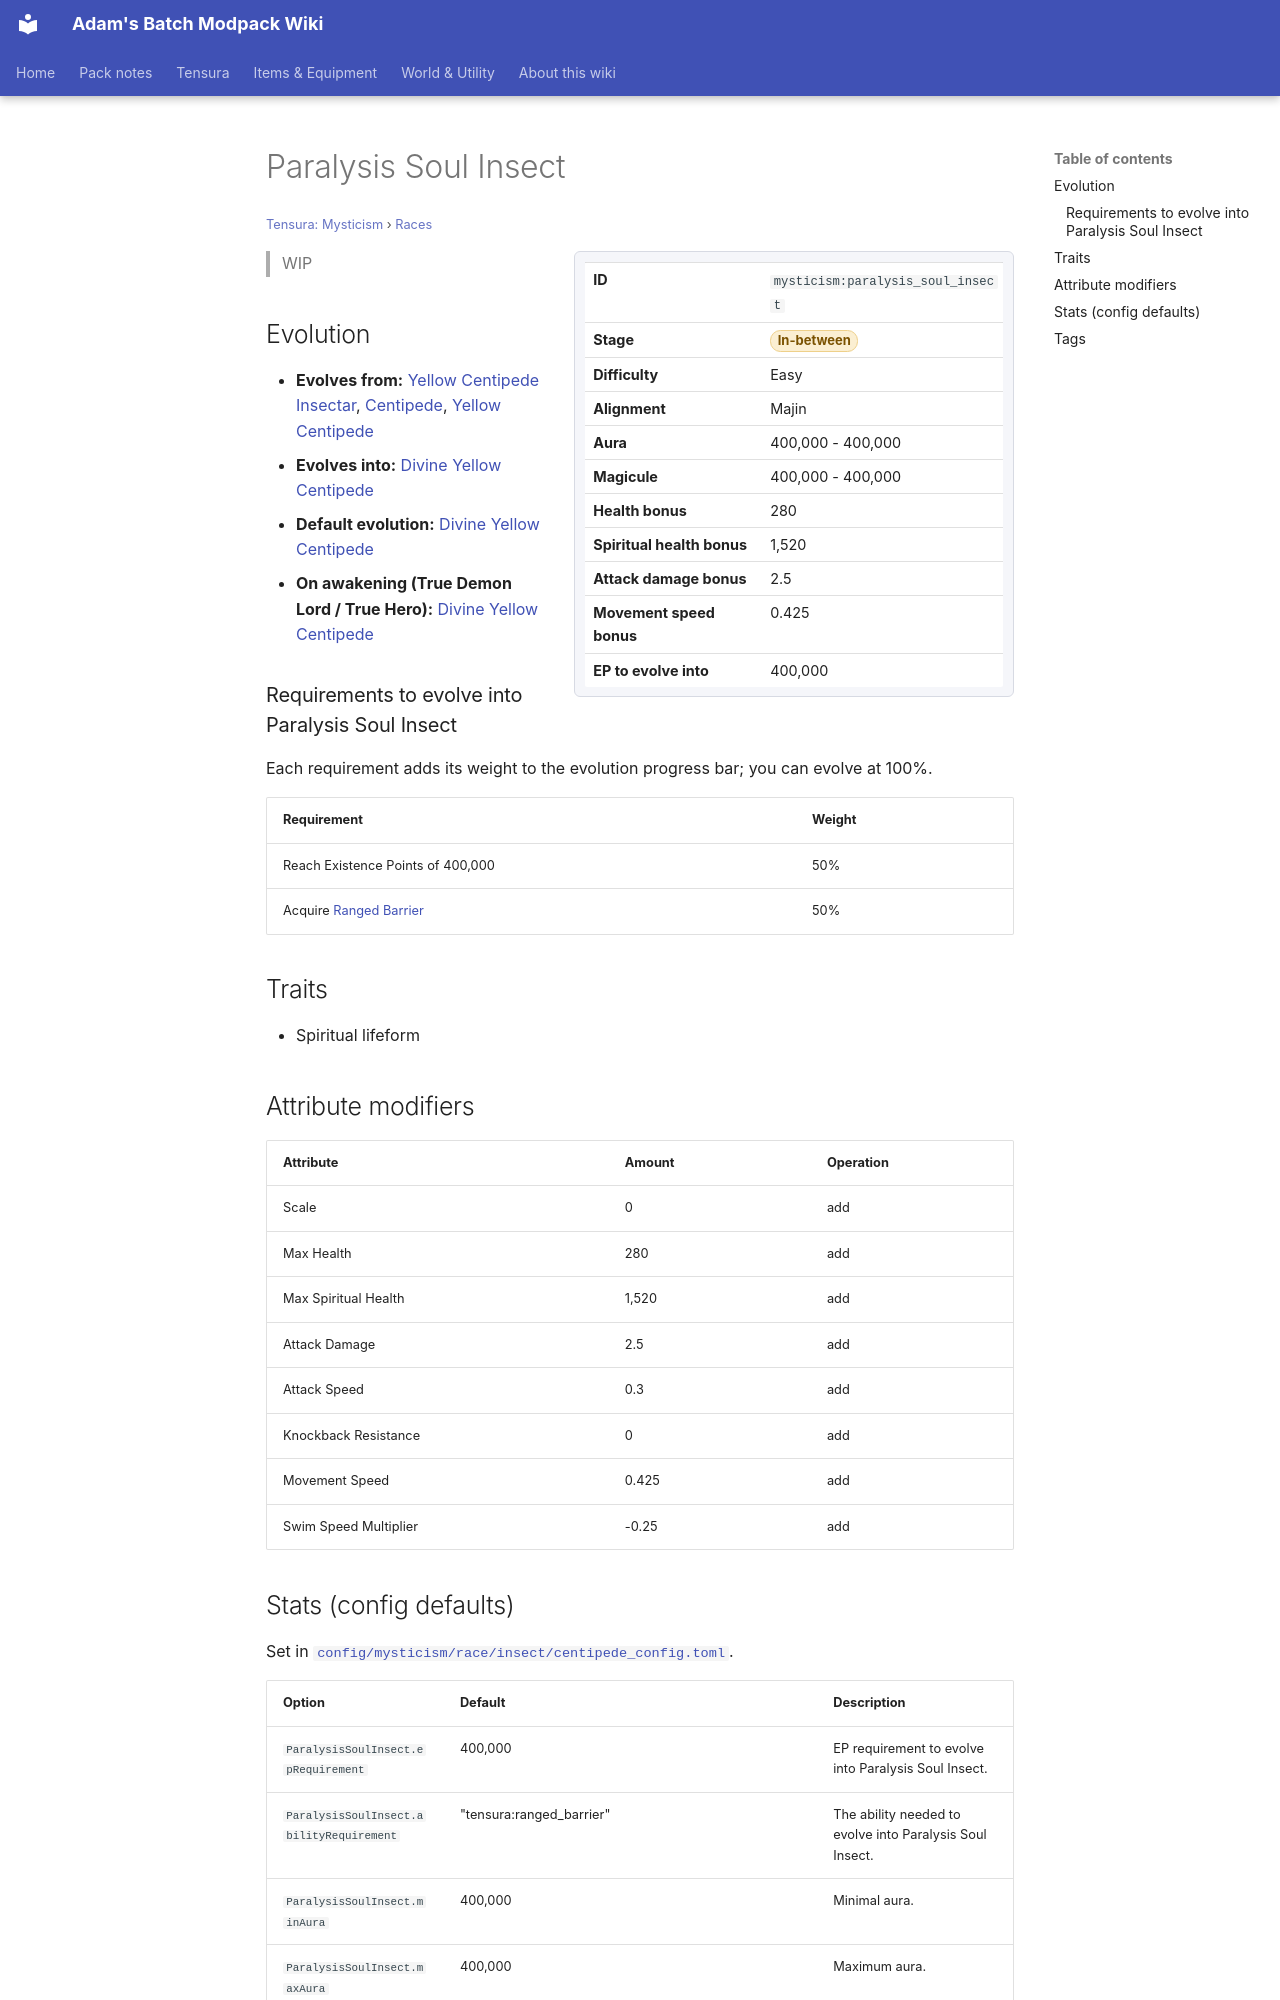

repository: Proteus-Nell/Adams-Batch-MC-Modpack-Wiki · page: tensura-mysticism/races/paralysis-soul-insect/index.html · generator: mkdocs

# Paralysis Soul Insect

<small>[Tensura: Mysticism](../index.md) &rsaquo; [Races](index.md)</small>

<div class="infobox" markdown>

| | |
|---|---|
| **ID** | `mysticism:paralysis_soul_insect` |
| **Stage** | <span class="stage stage-in-between">In-between</span> |
| **Difficulty** | Easy |
| **Alignment** | Majin |
| **Aura** | 400,000 - 400,000 |
| **Magicule** | 400,000 - 400,000 |
| **Health bonus** | 280 |
| **Spiritual health bonus** | 1,520 |
| **Attack damage bonus** | 2.5 |
| **Movement speed bonus** | 0.425 |
| **EP to evolve into** | 400,000 |

</div>

> WIP

## Evolution

- **Evolves from:** [Yellow Centipede Insectar](yellow-centipede-insectar.md), [Centipede](centipede.md), [Yellow Centipede](yellow-centipede.md)
- **Evolves into:** [Divine Yellow Centipede](divine-yellow-centipede.md)
- **Default evolution:** [Divine Yellow Centipede](divine-yellow-centipede.md)
- **On awakening (True Demon Lord / True Hero):** [Divine Yellow Centipede](divine-yellow-centipede.md)

### Requirements to evolve into Paralysis Soul Insect

Each requirement adds its weight to the evolution progress bar; you can evolve at 100%.

| Requirement | Weight |
|---|---|
| Reach Existence Points of 400,000 | 50% |
| Acquire [Ranged Barrier](../../tensura-reincarnated/abilities/common-skills/ranged-barrier.md) | 50% |

## Traits

- Spiritual lifeform

## Attribute modifiers

| Attribute | Amount | Operation |
|---|---|---|
| Scale | 0 | add |
| Max Health | 280 | add |
| Max Spiritual Health | 1,520 | add |
| Attack Damage | 2.5 | add |
| Attack Speed | 0.3 | add |
| Knockback Resistance | 0 | add |
| Movement Speed | 0.425 | add |
| Swim Speed Multiplier | -0.25 | add |
